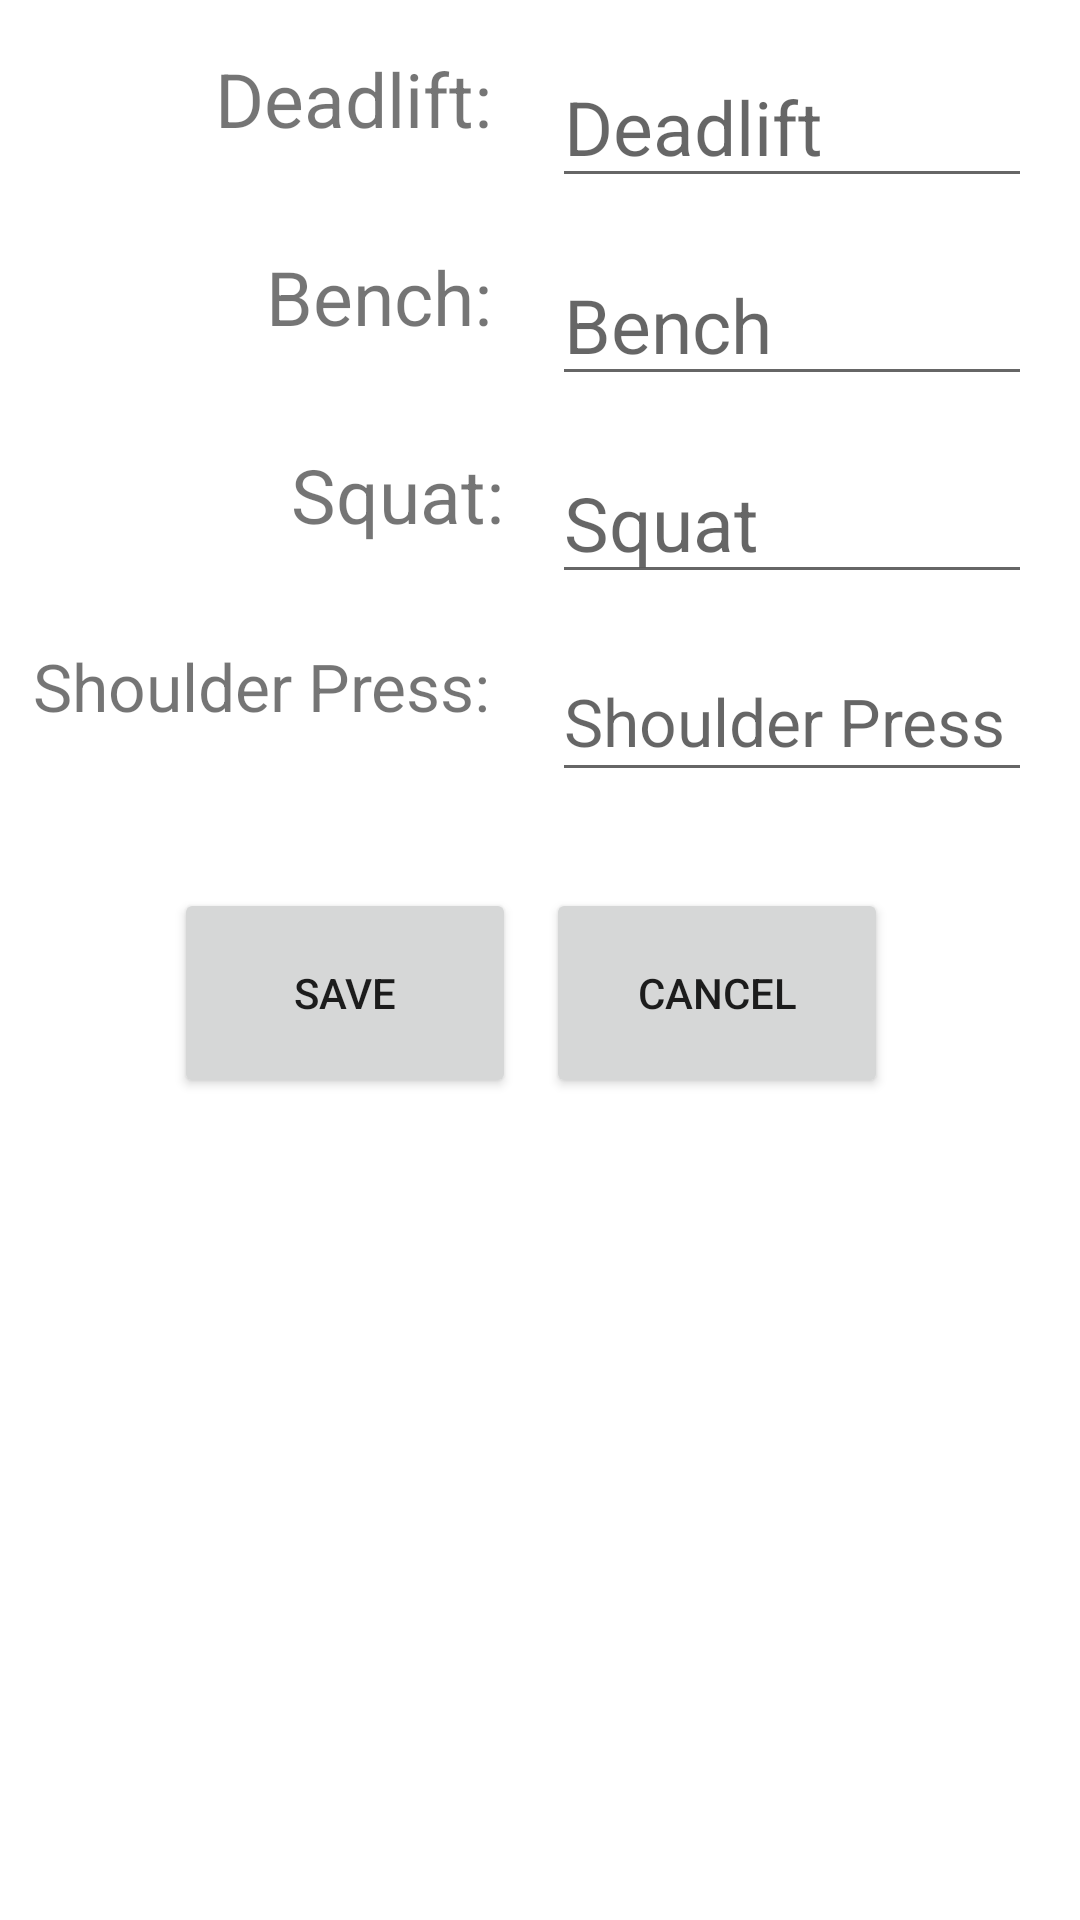

Layout XML and referenced resources for this Android screen:
<!-- AndroidManifest.xml: application theme Theme.Chalk2 -->
<!-- res/layout/activity_workout_configuration.xml -->
<?xml version="1.0" encoding="utf-8"?>
<androidx.constraintlayout.widget.ConstraintLayout xmlns:android="http://schemas.android.com/apk/res/android"
    xmlns:app="http://schemas.android.com/apk/res-auto"
    xmlns:tools="http://schemas.android.com/tools"
    android:layout_width="match_parent"
    android:layout_height="match_parent"
    tools:context=".workoutconfiguration.WorkoutConfigurationView">

    <TextView
        android:id="@+id/lblDeadLlift"
        android:layout_width="wrap_content"
        android:layout_height="@dimen/txt_box_height"
        android:layout_marginTop="16dp"
        android:layout_marginEnd="20dp"
        android:text="@string/deadlift_label"
        android:textSize="@dimen/label_sizes"
        app:layout_constraintEnd_toStartOf="@+id/txtDeadlift"
        app:layout_constraintTop_toTopOf="parent" />

    <TextView
        android:id="@+id/lblBench"
        android:layout_width="wrap_content"
        android:layout_height="@dimen/txt_box_height"
        android:layout_marginTop="16dp"
        android:layout_marginEnd="20dp"
        android:text="@string/bench_label"
        android:textSize="@dimen/label_sizes"
        app:layout_constraintEnd_toStartOf="@+id/txtBench"
        app:layout_constraintTop_toBottomOf="@+id/lblDeadLlift" />

    <TextView
        android:id="@+id/lblSquat"
        android:layout_width="wrap_content"
        android:layout_height="@dimen/txt_box_height"
        android:layout_marginTop="16dp"
        android:layout_marginEnd="16dp"
        android:text="@string/squat_label"
        android:textSize="@dimen/label_sizes"
        app:layout_constraintEnd_toStartOf="@+id/txtSquat"
        app:layout_constraintTop_toBottomOf="@+id/lblBench" />

    <TextView
        android:id="@+id/lblShoulderPress"
        android:layout_width="157dp"
        android:layout_height="@dimen/txt_box_height"
        android:layout_marginTop="16dp"
        android:layout_marginEnd="16dp"
        android:text="@string/shoulder_press_label"
        android:textSize="@dimen/long_label_txt_size"
        app:layout_constraintEnd_toStartOf="@+id/txtShoulderPress"
        app:layout_constraintTop_toBottomOf="@+id/lblSquat" />

    <EditText
        android:id="@+id/txtDeadlift"
        android:layout_width="160dp"
        android:layout_height="@dimen/txt_box_height"
        android:layout_marginTop="16dp"
        android:layout_marginEnd="16dp"
        android:autofillHints="Deadlift Max"
        android:ems="10"
        android:hint="@string/deadlift_hint"
        android:inputType="number"
        android:minHeight="48dp"
        android:textSize="@dimen/label_sizes"
        app:layout_constraintEnd_toEndOf="parent"
        app:layout_constraintTop_toTopOf="parent" />

    <EditText
        android:id="@+id/txtBench"
        android:layout_width="160dp"
        android:layout_height="@dimen/txt_box_height"
        android:layout_marginTop="16dp"
        android:layout_marginEnd="16dp"
        android:autofillHints="Bench Max"
        android:ems="10"
        android:hint="@string/bench_hint"
        android:inputType="number"
        android:minHeight="48dp"
        android:textSize="@dimen/label_sizes"
        app:layout_constraintEnd_toEndOf="parent"
        app:layout_constraintTop_toBottomOf="@+id/txtDeadlift" />

    <EditText
        android:id="@+id/txtSquat"
        android:layout_width="160dp"
        android:layout_height="@dimen/txt_box_height"
        android:layout_marginTop="16dp"
        android:layout_marginEnd="16dp"
        android:autofillHints="Squat Max"
        android:ems="10"
        android:hint="@string/squat_hint"
        android:inputType="number"
        android:minHeight="48dp"
        android:textSize="@dimen/label_sizes"
        app:layout_constraintEnd_toEndOf="parent"
        app:layout_constraintTop_toBottomOf="@+id/txtBench" />

    <EditText
        android:id="@+id/txtShoulderPress"
        android:layout_width="160dp"
        android:layout_height="@dimen/txt_box_height"
        android:layout_marginTop="16dp"
        android:layout_marginEnd="16dp"
        android:autofillHints="Shoulder Press Max"
        android:ems="10"
        android:hint="@string/shoulder_press_hint"
        android:inputType="number"
        android:minHeight="48dp"
        android:textSize="@dimen/long_label_txt_size"
        app:layout_constraintEnd_toEndOf="parent"
        app:layout_constraintTop_toBottomOf="@+id/txtSquat" />

    <Button
        android:id="@+id/btnSave"
        android:layout_width="@dimen/button_width"
        android:layout_height="@dimen/button_height"
        android:layout_marginStart="64dp"
        android:layout_marginTop="32dp"
        android:layout_marginEnd="16dp"
        android:text="@string/save_button"
        app:layout_constraintEnd_toStartOf="@+id/btnCancel"
        app:layout_constraintStart_toStartOf="parent"
        app:layout_constraintTop_toBottomOf="@+id/lblShoulderPress" />

    <Button
        android:id="@+id/btnCancel"
        android:layout_width="@dimen/button_width"
        android:layout_height="@dimen/button_height"
        android:layout_marginTop="32dp"
        android:layout_marginEnd="64dp"
        android:text="@string/cancel_button"
        app:layout_constraintEnd_toEndOf="parent"
        app:layout_constraintTop_toBottomOf="@+id/txtShoulderPress" />
</androidx.constraintlayout.widget.ConstraintLayout>
<!-- resources referenced by this layout -->
<resources>
  <dimen name="button_height">70dp</dimen>
  <dimen name="button_width">114dp</dimen>
  <dimen name="label_sizes">25sp</dimen>
  <dimen name="long_label_txt_size">22sp</dimen>
  <dimen name="txt_box_height">50dp</dimen>
  <string name="bench_hint">Bench</string>
  <string name="bench_label">Bench:</string>
  <string name="cancel_button">Cancel</string>
  <string name="deadlift_hint">Deadlift</string>
  <string name="deadlift_label">Deadlift:</string>
  <string name="save_button">Save</string>
  <string name="shoulder_press_hint">Shoulder Press</string>
  <string name="shoulder_press_label">Shoulder Press:</string>
  <string name="squat_hint">Squat</string>
  <string name="squat_label">Squat:</string>
  <style name="Theme.Chalk2" parent="Theme.MaterialComponents.DayNight.DarkActionBar">
          
          <item name="colorPrimary">#357a38</item>
          <item name="colorPrimaryVariant">#4caf50</item>
          <item name="colorOnPrimary">@color/white</item>
          
          <item name="colorSecondary">#1c54b2</item>
          <item name="colorSecondaryVariant">#2979ff</item>
          <item name="colorOnSecondary">@color/white</item>
          
          <item name="android:statusBarColor" tools:targetApi="l">?attr/colorPrimaryVariant</item>
          
      </style>
  <!-- not gathered from this repository: default colours our renderer supplied (Android Studio template values) -->
  <color name="white">#FFFFFFFF</color>
</resources>
